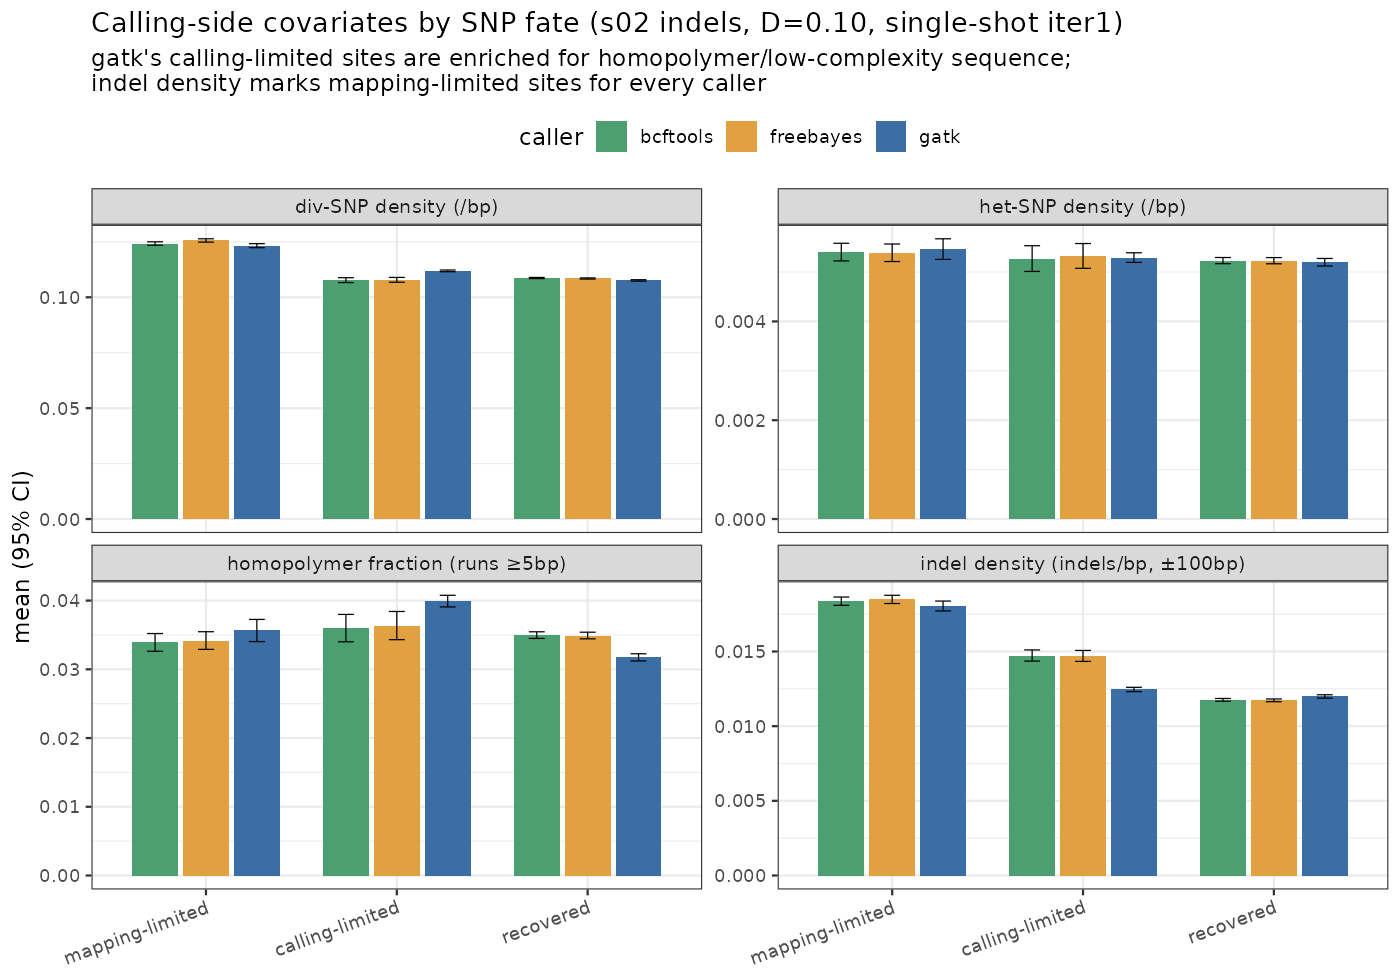

The data file committed next to this chart (first rows):
caller, divergence, outcome, metric, n, mean, se
bcftools, 0.06, calling-limited, het_density, 858, 0.005355, 1.6805383480703696e-4
bcftools, 0.06, calling-limited, homopolymer_frac, 858, 0.03523, 0.001386
bcftools, 0.06, calling-limited, indel_density, 858, 0.01136, 2.1069876658188718e-4
bcftools, 0.06, calling-limited, snp_density, 858, 0.07015, 5.99115524469463e-4
bcftools, 0.06, mapping-limited, het_density, 426, 0.005282, 2.3985862059567537e-4
bcftools, 0.06, mapping-limited, homopolymer_frac, 426, 0.03461, 0.002039
bcftools, 0.06, mapping-limited, indel_density, 426, 0.01278, 3.296847865067638e-4
bcftools, 0.06, mapping-limited, snp_density, 426, 0.07365, 9.391861454058609e-4
bcftools, 0.06, recovered, het_density, 28923, 0.005294, 3.0089483951064444e-5
bcftools, 0.06, recovered, homopolymer_frac, 28923, 0.03487, 2.3185473666669195e-4
bcftools, 0.06, recovered, indel_density, 28923, 0.007368, 3.4774557198815085e-5
bcftools, 0.06, recovered, snp_density, 28923, 0.06822, 1.0058458767444464e-4
bcftools, 0.08, calling-limited, het_density, 1207, 0.005058, 1.4604110838803026e-4
bcftools, 0.08, calling-limited, homopolymer_frac, 1207, 0.0344, 0.001073
bcftools, 0.08, calling-limited, indel_density, 1207, 0.01331, 2.0038851063775e-4
bcftools, 0.08, calling-limited, snp_density, 1207, 0.08982, 5.345475376115959e-4
bcftools, 0.08, mapping-limited, het_density, 1126, 0.005018, 1.480073413340732e-4
bcftools, 0.08, mapping-limited, homopolymer_frac, 1126, 0.03668, 0.001262
bcftools, 0.08, mapping-limited, indel_density, 1126, 0.01663, 2.2735007151604143e-4
bcftools, 0.08, mapping-limited, snp_density, 1126, 0.1007, 6.537973037629346e-4
bcftools, 0.08, recovered, het_density, 27812, 0.005319, 3.097942548421788e-5
bcftools, 0.08, recovered, homopolymer_frac, 27812, 0.03496, 2.3429435133162033e-4
bcftools, 0.08, recovered, indel_density, 27812, 0.009693, 4.039381380154432e-5
bcftools, 0.08, recovered, snp_density, 27812, 0.08869, 1.1602417150328354e-4
bcftools, 0.1, calling-limited, het_density, 1451, 0.005272, 1.329118786448373e-4
bcftools, 0.1, calling-limited, homopolymer_frac, 1451, 0.036, 0.001016
bcftools, 0.1, calling-limited, indel_density, 1451, 0.01473, 1.9073974817026363e-4
bcftools, 0.1, calling-limited, snp_density, 1451, 0.1077, 5.60443764291529e-4
bcftools, 0.1, mapping-limited, het_density, 3308, 0.005404, 9.099787776048022e-5
bcftools, 0.1, mapping-limited, homopolymer_frac, 3308, 0.03391, 6.587684929990463e-4
bcftools, 0.1, mapping-limited, indel_density, 3308, 0.01837, 1.418494186338341e-4
bcftools, 0.1, mapping-limited, snp_density, 3308, 0.1242, 3.9433272842620445e-4
bcftools, 0.1, recovered, het_density, 25349, 0.005231, 3.1975684339776244e-5
bcftools, 0.1, recovered, homopolymer_frac, 25349, 0.03498, 2.4623600495557343e-4
bcftools, 0.1, recovered, indel_density, 25349, 0.01176, 4.673787856667666e-5
bcftools, 0.1, recovered, snp_density, 25349, 0.1087, 1.3120109303350633e-4
freebayes, 0.06, calling-limited, het_density, 1030, 0.005393, 1.5286197408671964e-4
freebayes, 0.06, calling-limited, homopolymer_frac, 1030, 0.03777, 0.00133
freebayes, 0.06, calling-limited, indel_density, 1030, 0.01099, 1.8882591086745947e-4
freebayes, 0.06, calling-limited, snp_density, 1030, 0.06845, 5.298193490784094e-4
freebayes, 0.06, mapping-limited, het_density, 287, 0.005523, 3.0371759083767393e-4
freebayes, 0.06, mapping-limited, homopolymer_frac, 287, 0.0362, 0.00271
freebayes, 0.06, mapping-limited, indel_density, 287, 0.01284, 4.1461899417407093e-4
freebayes, 0.06, mapping-limited, snp_density, 287, 0.07589, 0.001212
freebayes, 0.06, recovered, het_density, 28890, 0.005289, 3.0100437536744767e-5
freebayes, 0.06, recovered, homopolymer_frac, 28890, 0.03476, 2.312855340337005e-4
freebayes, 0.06, recovered, indel_density, 28890, 0.007383, 3.489078363053568e-5
freebayes, 0.06, recovered, snp_density, 28890, 0.06828, 1.0072453489968992e-4
freebayes, 0.08, calling-limited, het_density, 1361, 0.005246, 1.3886417692099724e-4
freebayes, 0.08, calling-limited, homopolymer_frac, 1361, 0.035, 0.00101
freebayes, 0.08, calling-limited, indel_density, 1361, 0.01302, 1.8380485356180962e-4
freebayes, 0.08, calling-limited, snp_density, 1361, 0.08824, 5.13339599234111e-4
freebayes, 0.08, mapping-limited, het_density, 1018, 0.005088, 1.566081859031555e-4
freebayes, 0.08, mapping-limited, homopolymer_frac, 1018, 0.0359, 0.001288
freebayes, 0.08, mapping-limited, indel_density, 1018, 0.0173, 2.399750311928785e-4
freebayes, 0.08, mapping-limited, snp_density, 1018, 0.1039, 6.723694035981982e-4
freebayes, 0.08, recovered, het_density, 27766, 0.005307, 3.098536335882393e-5
freebayes, 0.08, recovered, homopolymer_frac, 27766, 0.03497, 2.3493557033704316e-4
freebayes, 0.08, recovered, indel_density, 27766, 0.009689, 4.042369060525668e-5
freebayes, 0.08, recovered, snp_density, 27766, 0.08869, 1.1582912196875255e-4
... 48 more rows
